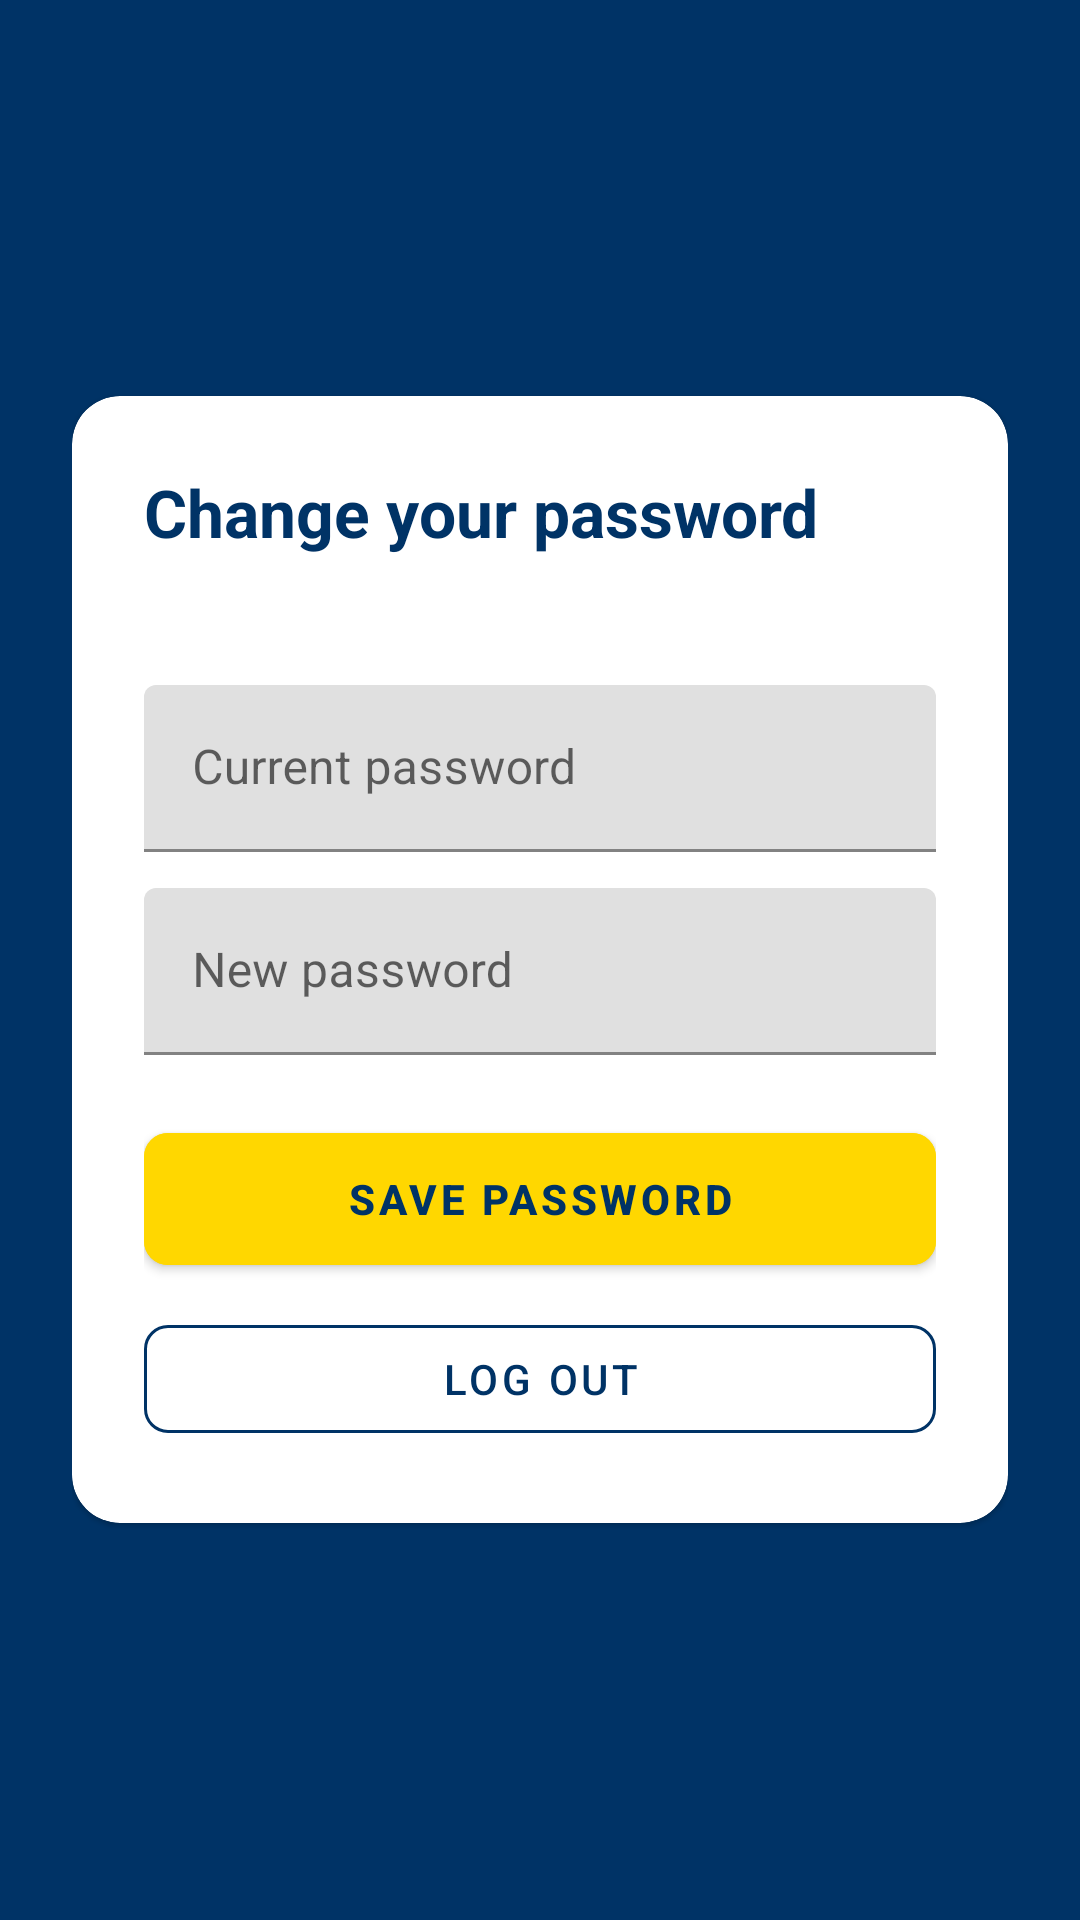

Here is an Android app screen rendered from its layout file. Give the layout XML and the strings, colors and styles it references.
<!-- AndroidManifest.xml: application theme Theme.QueueLy -->
<!-- res/layout/activity_change_password.xml -->
<?xml version="1.0" encoding="utf-8"?>
<LinearLayout xmlns:android="http://schemas.android.com/apk/res/android"
    xmlns:app="http://schemas.android.com/apk/res-auto"
    android:layout_width="match_parent"
    android:layout_height="match_parent"
    android:background="@color/usiu_navy"
    android:gravity="center"
    android:orientation="vertical"
    android:padding="24dp">

    <com.google.android.material.card.MaterialCardView
        android:layout_width="match_parent"
        android:layout_height="wrap_content"
        app:cardCornerRadius="16dp">

        <LinearLayout
            android:layout_width="match_parent"
            android:layout_height="wrap_content"
            android:orientation="vertical"
            android:padding="24dp">

            <TextView
                android:layout_width="wrap_content"
                android:layout_height="wrap_content"
                android:text="Change your password"
                android:textColor="@color/usiu_navy"
                android:textSize="22sp"
                android:textStyle="bold" />

            <TextView
                android:id="@+id/textPasswordHint"
                android:layout_width="match_parent"
                android:layout_height="wrap_content"
                android:layout_marginTop="8dp"
                android:textColor="@color/usiu_dark_gray"
                android:textSize="14sp" />

            <com.google.android.material.textfield.TextInputLayout
                android:layout_width="match_parent"
                android:layout_height="wrap_content"
                android:layout_marginTop="16dp"
                android:hint="Current password">

                <com.google.android.material.textfield.TextInputEditText
                    android:id="@+id/editCurrent"
                    android:layout_width="match_parent"
                    android:layout_height="wrap_content"
                    android:inputType="textPassword" />
            </com.google.android.material.textfield.TextInputLayout>

            <com.google.android.material.textfield.TextInputLayout
                android:layout_width="match_parent"
                android:layout_height="wrap_content"
                android:layout_marginTop="12dp"
                android:hint="New password">

                <com.google.android.material.textfield.TextInputEditText
                    android:id="@+id/editNext"
                    android:layout_width="match_parent"
                    android:layout_height="wrap_content"
                    android:inputType="textPassword" />
            </com.google.android.material.textfield.TextInputLayout>

            <com.google.android.material.button.MaterialButton
                android:id="@+id/btnSave"
                style="@style/QueueLy.Button.Primary"
                android:layout_width="match_parent"
                android:layout_height="56dp"
                android:layout_marginTop="20dp"
                android:text="Save password" />

            <com.google.android.material.button.MaterialButton
                android:id="@+id/btnLogout"
                style="@style/QueueLy.Button.Secondary"
                android:layout_width="match_parent"
                android:layout_height="48dp"
                android:layout_marginTop="8dp"
                android:text="Log out" />
        </LinearLayout>
    </com.google.android.material.card.MaterialCardView>
</LinearLayout>
<!-- resources referenced by this layout -->
<resources>
  <color name="usiu_dark_gray">#333333</color>
  <color name="usiu_navy">#003366</color>
  <style name="QueueLy.Button.Primary" parent="Widget.MaterialComponents.Button">
          <item name="android:backgroundTint">@color/usiu_gold</item>
          <item name="android:textColor">@color/usiu_navy</item>
          <item name="android:textStyle">bold</item>
          <item name="cornerRadius">8dp</item>
      </style>
  <style name="QueueLy.Button.Secondary" parent="Widget.MaterialComponents.Button.OutlinedButton">
          <item name="strokeColor">@color/usiu_navy</item>
          <item name="android:textColor">@color/usiu_navy</item>
          <item name="cornerRadius">8dp</item>
      </style>
  <style name="Theme.QueueLy" parent="Theme.MaterialComponents.Light.NoActionBar">
          <item name="colorPrimary">@color/usiu_navy</item>
          <item name="colorPrimaryDark">@color/usiu_navy_dark</item>
          <item name="colorAccent">@color/usiu_gold</item>
          <item name="android:statusBarColor">@color/usiu_navy_dark</item>
          <item name="android:windowBackground">@color/usiu_light_gray</item>
      </style>
  <color name="usiu_gold">#FFD700</color>
  <color name="usiu_navy_dark">#002244</color>
  <color name="usiu_light_gray">#F5F5F5</color>
</resources>
